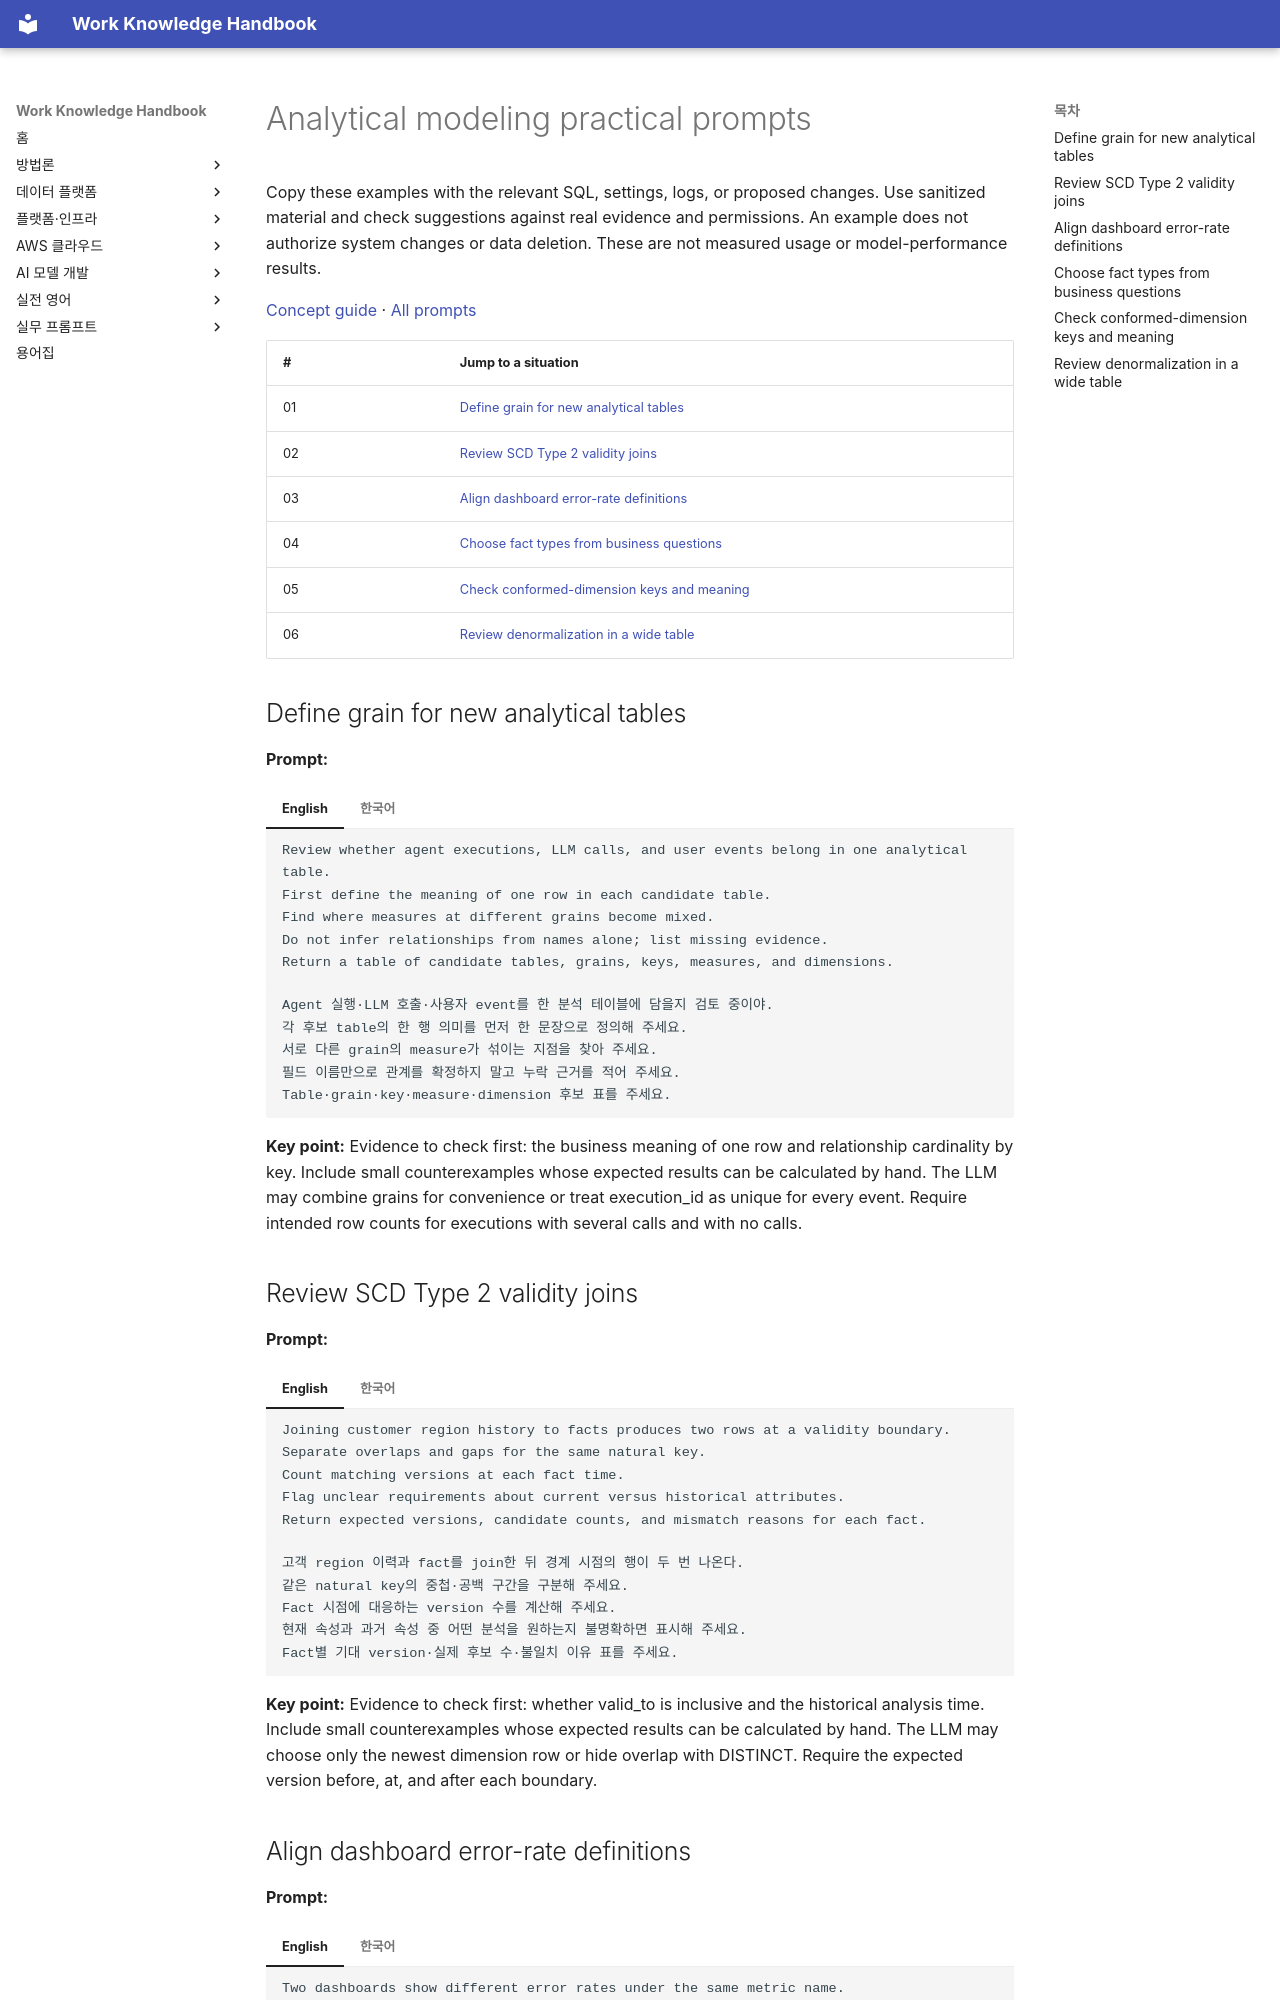

repository: nohdol97/work-handbook · page: en/prompts/analytical-modeling/index.html · generator: mkdocs

---
id: prompts-analytical-modeling
status: overview
last_updated: 2026-10-18
last_reviewed: 2026-10-18
knowledge_ids: []
---

# Analytical modeling practical prompts

Copy these examples with the relevant SQL, settings, logs, or proposed changes. Use sanitized material and check suggestions against real evidence and permissions. An example does not authorize system changes or data deletion. These are not measured usage or model-performance results.

[Concept guide](../data-platform/analytical-modeling.md) · [All prompts](index.md)

| # | Jump to a situation |
| --- | --- |
| 01 | [Define grain for new analytical tables](#analytical-modeling-01) |
| 02 | [Review SCD Type 2 validity joins](#analytical-modeling-02) |
| 03 | [Align dashboard error-rate definitions](#analytical-modeling-03) |
| 04 | [Choose fact types from business questions](#analytical-modeling-04) |
| 05 | [Check conformed-dimension keys and meaning](#analytical-modeling-05) |
| 06 | [Review denormalization in a wide table](#analytical-modeling-06) |

## Define grain for new analytical tables {#analytical-modeling-01}

**Prompt:**

=== "English"

    ```text {.prompt}
    Review whether agent executions, LLM calls, and user events belong in one analytical table.
    First define the meaning of one row in each candidate table.
    Find where measures at different grains become mixed.
    Do not infer relationships from names alone; list missing evidence.
    Return a table of candidate tables, grains, keys, measures, and dimensions.
    ```

=== "한국어"

    ```text {.prompt}
    Agent 실행·LLM 호출·사용자 event를 한 분석 테이블에 담을지 검토 중이야.
    각 후보 table의 한 행 의미를 먼저 한 문장으로 정의해 주세요.
    서로 다른 grain의 measure가 섞이는 지점을 찾아 주세요.
    필드 이름만으로 관계를 확정하지 말고 누락 근거를 적어 주세요.
    Table·grain·key·measure·dimension 후보 표를 주세요.
    ```

**Key point:** Evidence to check first: the business meaning of one row and relationship cardinality by key. Include small counterexamples whose expected results can be calculated by hand. The LLM may combine grains for convenience or treat execution_id as unique for every event. Require intended row counts for executions with several calls and with no calls.

## Review SCD Type 2 validity joins {#analytical-modeling-02}

**Prompt:**

=== "English"

    ```text {.prompt}
    Joining customer region history to facts produces two rows at a validity boundary.
    Separate overlaps and gaps for the same natural key.
    Count matching versions at each fact time.
    Flag unclear requirements about current versus historical attributes.
    Return expected versions, candidate counts, and mismatch reasons for each fact.
    ```

=== "한국어"

    ```text {.prompt}
    고객 region 이력과 fact를 join한 뒤 경계 시점의 행이 두 번 나온다.
    같은 natural key의 중첩·공백 구간을 구분해 주세요.
    Fact 시점에 대응하는 version 수를 계산해 주세요.
    현재 속성과 과거 속성 중 어떤 분석을 원하는지 불명확하면 표시해 주세요.
    Fact별 기대 version·실제 후보 수·불일치 이유 표를 주세요.
    ```

**Key point:** Evidence to check first: whether valid_to is inclusive and the historical analysis time. Include small counterexamples whose expected results can be calculated by hand. The LLM may choose only the newest dimension row or hide overlap with DISTINCT. Require the expected version before, at, and after each boundary.
